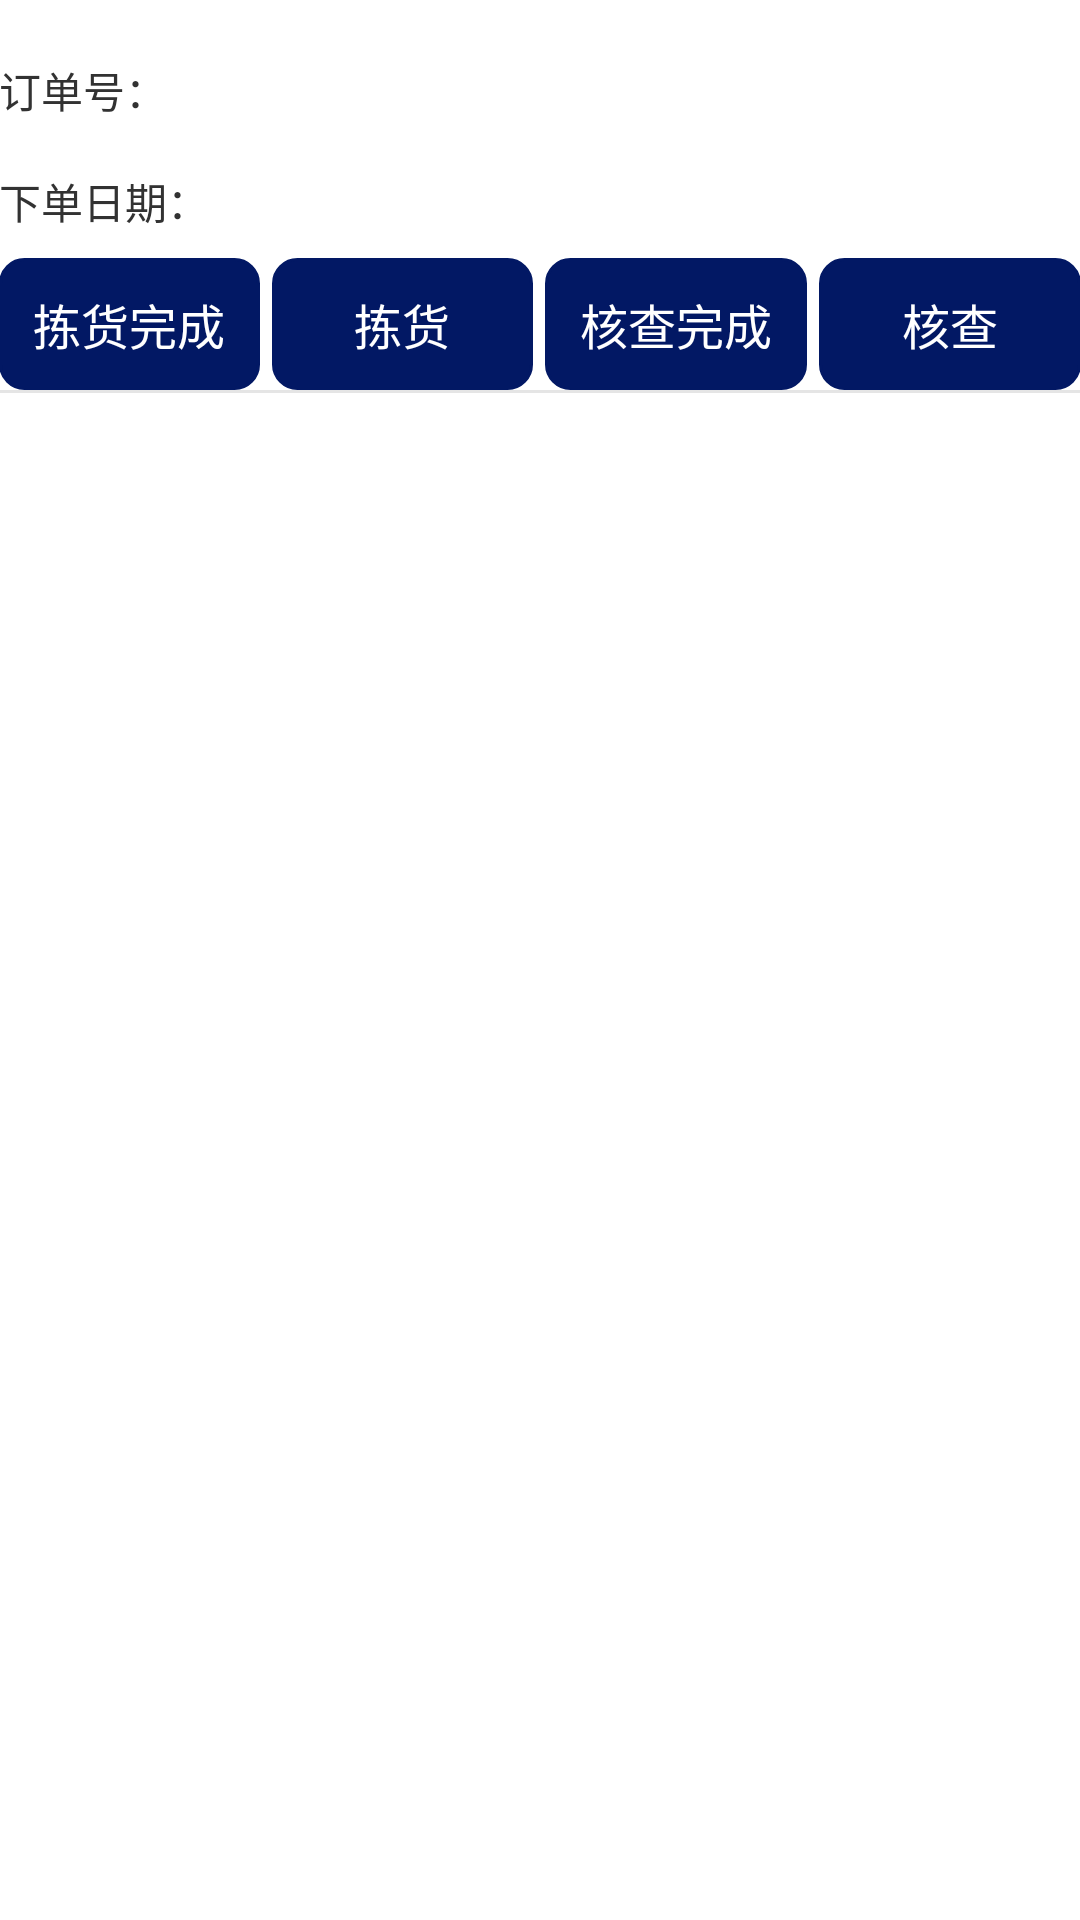

Android layout source for this screen:
<!-- AndroidManifest.xml: application theme AppTheme -->
<!-- res/layout/book_out_list_item_activity.xml -->
<?xml version="1.0" encoding="utf-8"?>
<LinearLayout xmlns:android="http://schemas.android.com/apk/res/android"
    android:layout_width="match_parent"
    android:layout_height="wrap_content"
    android:background="@color/white"
    android:descendantFocusability="blocksDescendants"
    android:orientation="vertical"
    android:paddingLeft="@dimen/common_padding"
    android:paddingRight="@dimen/common_padding">

    <RelativeLayout
        android:layout_width="match_parent"
        android:layout_height="wrap_content"
        android:layout_marginTop="10dp"
        android:orientation="horizontal">

        <LinearLayout
            android:layout_width="wrap_content"
            android:layout_height="wrap_content"
            android:orientation="vertical">

            <LinearLayout
                android:layout_width="wrap_content"
                android:layout_height="wrap_content"
                android:orientation="horizontal">

                <TextView
                    android:layout_width="wrap_content"
                    android:layout_height="wrap_content"
                    android:text="订单号：" />

                <TextView
                    android:id="@+id/tv_stock_out_num"
                    android:layout_width="0dp"
                    android:layout_height="38dp"
                    android:layout_weight="1"
                    android:gravity="center_vertical"
                    android:textColor="@color/text_color"
                    android:textSize="18sp" />
            </LinearLayout>

            <LinearLayout
                android:layout_width="wrap_content"
                android:layout_height="wrap_content"
                android:orientation="horizontal">

                <TextView
                    android:layout_width="wrap_content"
                    android:layout_height="wrap_content"
                    android:text="下单日期：" />

                <TextView
                    android:id="@+id/tv_stock_out_time"
                    android:layout_width="0dp"
                    android:layout_height="38dp"
                    android:layout_weight="1"
                    android:gravity="left|center_vertical"
                    android:textColor="@color/text_color"
                    android:textSize="16dp" />
            </LinearLayout>
        </LinearLayout>

    </RelativeLayout>

    <LinearLayout
        android:layout_width="match_parent"
        android:layout_height="wrap_content"
        android:orientation="horizontal">

        <TextView
            android:id="@+id/tv_stock_in_complete"
            android:layout_width="0dp"
            android:layout_height="44dp"
            android:layout_marginRight="4dp"
            android:layout_weight="1"
            android:background="@drawable/login_button"
            android:gravity="center"
            android:text="拣货完成"
            android:textColor="@color/white"
            android:textSize="16sp" />

        <TextView
            android:id="@+id/tv_show_detail"
            android:layout_width="0dp"
            android:layout_height="44dp"
            android:layout_alignParentRight="true"
            android:layout_marginRight="4dp"
            android:layout_weight="1"
            android:background="@drawable/login_button"
            android:gravity="center"
            android:text="拣货"
            android:textColor="@color/white"
            android:textSize="16sp" />

        <TextView
            android:id="@+id/tv_inspect_complete"
            android:layout_width="0dp"
            android:layout_height="44dp"
            android:layout_marginRight="4dp"
            android:layout_weight="1"
            android:background="@drawable/login_button"
            android:gravity="center"
            android:text="核查完成"
            android:textColor="@color/white"
            android:textSize="16sp" />

        <TextView
            android:id="@+id/tv_inspect"
            android:layout_width="0dp"
            android:layout_height="44dp"
            android:layout_alignParentRight="true"
            android:layout_weight="1"
            android:background="@drawable/login_button"
            android:gravity="center"
            android:text="核查"
            android:textColor="@color/white"
            android:textSize="16sp" />
    </LinearLayout>

    <View
        android:layout_width="match_parent"
        android:layout_height="1dp"
        android:background="@color/bg_line_color" />
</LinearLayout>
<!-- resources referenced by this layout -->
<resources>
  <color name="bg_line_color">#e5e5e5</color>
  <color name="text_color">#333333</color>
  <color name="white">#FFFFFFFF</color>
  <!-- drawable login_button (drawable) -->
  <?xml version="1.0" encoding="utf-8"?>
  <shape xmlns:android="http://schemas.android.com/apk/res/android" android:shape="rectangle">
      <corners android:radius="8dp" />
      <solid android:color="@color/common_text_color" />
      <stroke android:width="1dp" android:color="@color/common_text_color" />
  </shape>
  <style name="AppTheme" parent="@android:style/Theme.Light">
          <item name="windowActionBar">false</item>
          <item name="windowNoTitle">true</item>
          <item name="android:windowNoTitle">true</item>
          <item name="android:windowBackground">@color/white</item>
          <item name="android:windowIsTranslucent">false</item>
          <item name="android:windowAnimationStyle">@style/t_AnimationActivity</item>
      </style>
  <color name="common_text_color">#021864</color>
  <style name="t_AnimationActivity" parent="@android:style/Animation.Activity">
          <item name="android:activityOpenEnterAnimation">@anim/slide_in_right</item>
          <item name="android:activityOpenExitAnimation">@anim/slide_out_left</item>
          <item name="android:activityCloseEnterAnimation">@anim/slide_in_left</item>
          <item name="android:activityCloseExitAnimation">@anim/slide_out_right</item>
      </style>
</resources>
